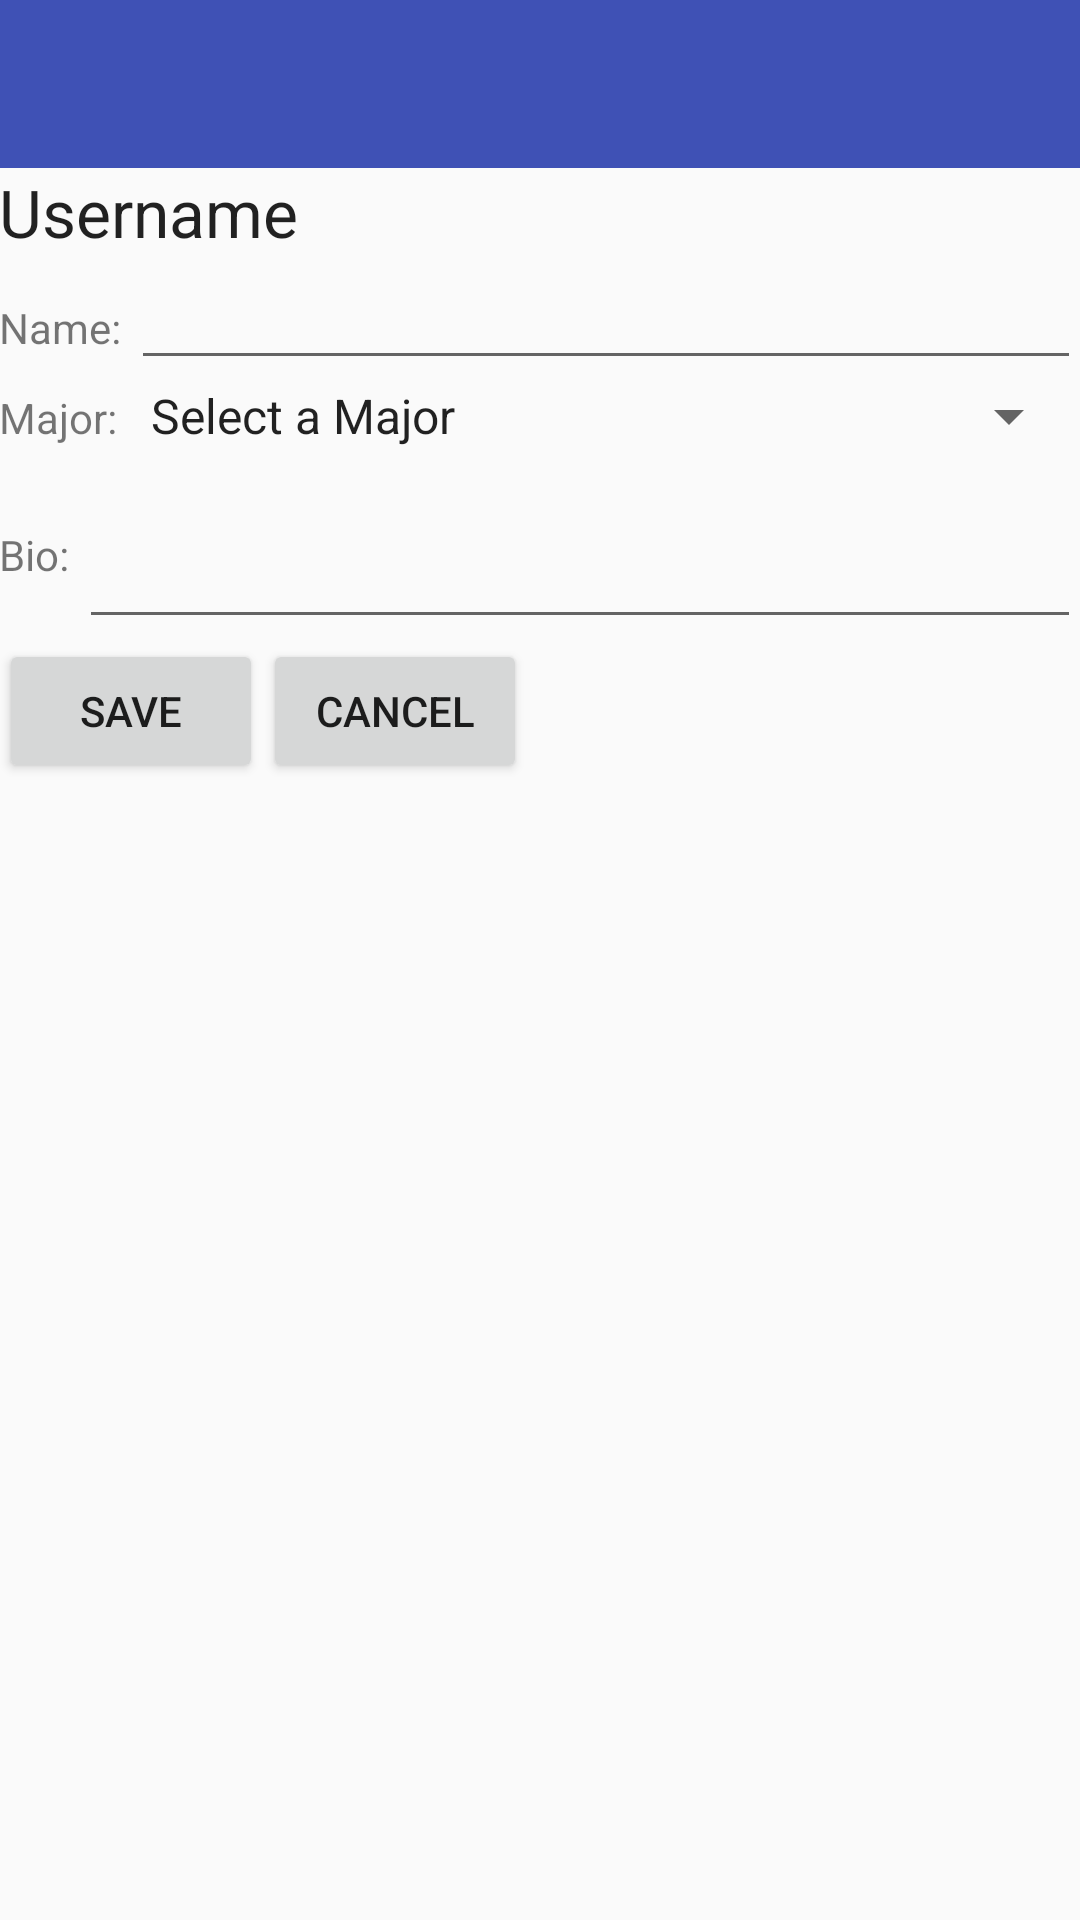

Produce the Android XML layout that renders to this screen, including the resource entries it uses.
<!-- AndroidManifest.xml: application theme AppTheme -->
<!-- res/layout/activity_edit_profile.xml -->
<?xml version="1.0" encoding="utf-8"?>
<RelativeLayout xmlns:android="http://schemas.android.com/apk/res/android"
    xmlns:tools="http://schemas.android.com/tools"
    android:layout_width="match_parent"
    android:layout_height="match_parent"
    xmlns:app="http://schemas.android.com/apk/res-auto"
    tools:context="com.example.mom.mom.EditProfileActivity"
    android:onClick="layoutClear">

    <android.support.design.widget.AppBarLayout
        android:layout_width="match_parent"
        android:layout_height="wrap_content"
        android:theme="@style/AppTheme.AppBarOverlay"
        android:id="@+id/appbar">

        <android.support.v7.widget.Toolbar
            android:id="@+id/toolbar"
            android:layout_width="match_parent"
            android:layout_height="?attr/actionBarSize"
            android:background="?attr/colorPrimary"
            app:popupTheme="@style/AppTheme.PopupOverlay" />

    </android.support.design.widget.AppBarLayout>

    
    <LinearLayout
        android:layout_width="match_parent"
        android:layout_height="wrap_content"
        android:paddingBottom="@dimen/activity_vertical_margin"
        android:paddingLeft="@dimen/activity_horizontal_margin"
        android:paddingRight="@dimen/activity_horizontal_margin"
        android:paddingTop="@dimen/activity_vertical_margin"
        android:orientation="vertical"
        android:onClick="layoutClear"
        android:layout_below="@id/appbar"
        android:id="@+id/linearLayout">

        
        <LinearLayout
            android:layout_width="match_parent"
            android:layout_height="wrap_content"
            android:orientation="vertical"
            android:layout_weight="1">

            
            <TextView
                android:layout_width="wrap_content"
                android:layout_height="wrap_content"
                android:id="@+id/txtUsername"
                android:textAppearance="?android:attr/textAppearanceLarge"
                android:text="Username"/>

            
            <LinearLayout
                android:layout_width="match_parent"
                android:layout_height="wrap_content"
                android:id="@+id/llName">

                
                <TextView
                    android:layout_width="wrap_content"
                    android:layout_height="wrap_content"
                    android:text="Name: "
                    android:id="@+id/txtName"/>

                
                <EditText
                    android:layout_width="match_parent"
                    android:layout_height="wrap_content"
                    android:id="@+id/etName"/>
            </LinearLayout> 

            
            <LinearLayout
                android:layout_width="match_parent"
                android:layout_height="wrap_content"
                android:id="@+id/llMajor">

                
                <TextView
                    android:layout_width="wrap_content"
                    android:layout_height="wrap_content"
                    android:text="Major: "
                    android:id="@+id/txtMajor"/>

                
                
                    
                    
                    

                <Spinner
                    android:layout_width="match_parent"
                    android:layout_height="wrap_content"
                    android:id="@+id/spMajor"
                    android:entries="@array/majors">
                </Spinner>

            </LinearLayout> 

            
            <LinearLayout
                android:layout_width="match_parent"
                android:layout_height="wrap_content"
                android:layout_weight="1"
                android:id="@+id/llBio">

                
                <TextView
                    android:layout_width="wrap_content"
                    android:layout_height="wrap_content"
                    android:text="Bio: "
                    android:id="@+id/txtBio"/>

                
                <EditText
                    android:layout_width="match_parent"
                    android:layout_height="wrap_content"
                    android:minLines="2"
                    android:maxLines="6"
                    android:id="@+id/etBio"/>

            </LinearLayout> 
        </LinearLayout> 


        
        <LinearLayout
            android:layout_width="match_parent"
            android:layout_height="wrap_content">

            
            <Button
                android:layout_width="wrap_content"
                android:layout_height="wrap_content"
                android:id="@+id/btnSet"
                android:onClick="onSetPress"
                android:text="Save"/>

            
            <Button
                android:layout_width="wrap_content"
                android:layout_height="wrap_content"
                android:id="@+id/btnCancel"
                android:onClick="onCancelPress"
                android:text="Cancel"/>

        </LinearLayout> 
    </LinearLayout> 
</RelativeLayout>
<!-- resources referenced by this layout -->
<resources>
  <string-array name="majors">
          <item>Select a Major</item>
      </string-array>
  <style name="AppTheme.AppBarOverlay" parent="ThemeOverlay.AppCompat.Dark.ActionBar" />
  <style name="AppTheme.PopupOverlay" parent="ThemeOverlay.AppCompat.Light" />
  <style name="AppTheme" parent="Theme.AppCompat.Light.NoActionBar">
          
          <item name="colorPrimary">@color/colorPrimary</item>
          <item name="colorPrimaryDark">@color/colorPrimaryDark</item>
          <item name="colorAccent">@color/colorAccent</item>
      </style>
  <color name="colorPrimary">#3F51B5</color>
  <color name="colorPrimaryDark">#303F9F</color>
  <color name="colorAccent">#3fb5c2</color>
</resources>
